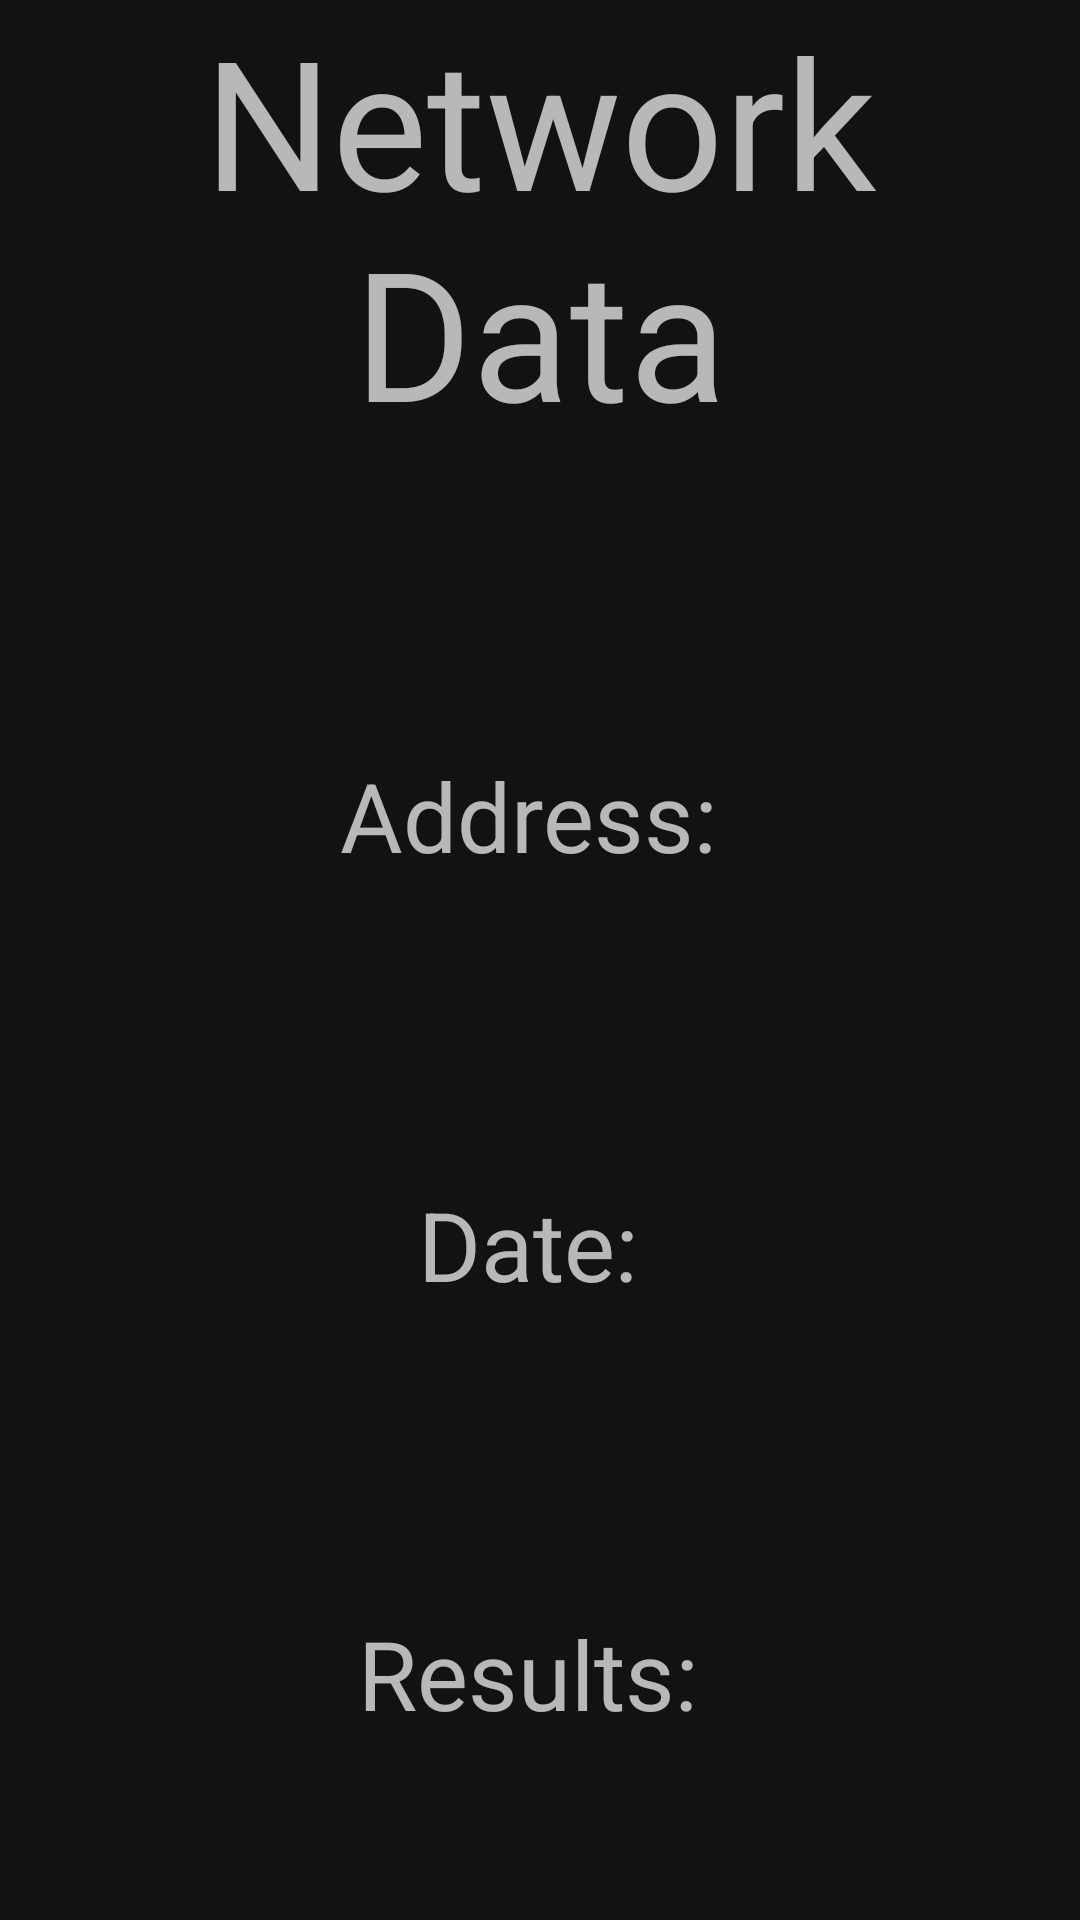

Reconstruct the res/layout file that produces this screen, plus the resources it refers to.
<!-- AndroidManifest.xml: application theme AppFullScreenTheme -->
<!-- res/layout/fragment_scan_details.xml -->
<?xml version="1.0" encoding="utf-8"?>
<FrameLayout xmlns:android="http://schemas.android.com/apk/res/android"
    xmlns:tools="http://schemas.android.com/tools"
    android:layout_width="match_parent"
    android:layout_height="match_parent"
    tools:context="com.toolkit.sit.fragments.authenticated.ShodanFragment">

    <ScrollView
        android:layout_width="match_parent"
        android:layout_height="match_parent">
        <LinearLayout
            android:layout_width="match_parent"
            android:layout_height="wrap_content"
            android:orientation="vertical">
            <TextView
                android:layout_width="match_parent"
                android:layout_height="match_parent"
                android:gravity="center_horizontal"
                android:text="Network Data"
                android:textSize="60sp" />
            <TextView
                android:id="@+id/subnet_text"
                android:layout_width="match_parent"
                android:layout_height="match_parent"
                android:layout_marginTop="100dp"
                android:gravity="center_horizontal"
                android:text="Address: "
                android:textSize="32sp" />

            <TextView
                android:id="@+id/created_time_text"
                android:layout_width="match_parent"
                android:layout_height="match_parent"
                android:layout_marginTop="100dp"
                android:gravity="center_horizontal"
                android:text="Date: "
                android:textSize="32sp" />

            <TextView
                android:id="@+id/results_text"
                android:layout_width="match_parent"
                android:layout_height="match_parent"
                android:layout_marginTop="100dp"
                android:gravity="center_horizontal"
                android:text="Results: "
                android:textSize="32sp" />
    </LinearLayout>
    </ScrollView>

</FrameLayout>
<!-- resources referenced by this layout -->
<resources>
  <style name="AppFullScreenTheme" parent="Theme.MaterialComponents.NoActionBar">
          <item name="android:windowNoTitle">true</item>
          <item name="android:windowActionBar">true</item>
          <item name="android:windowFullscreen">true</item>
          <item name="android:windowContentOverlay">@null</item>
      </style>
</resources>
